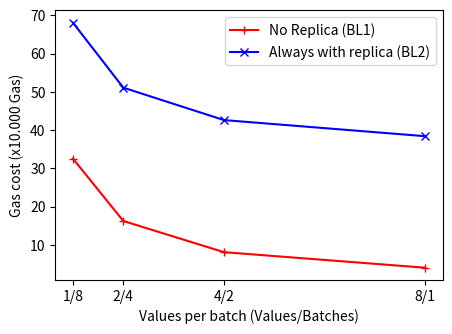

Write the Python code that produced this figure.
import matplotlib.pyplot as plt
import numpy as np

# DATA REPLICATE
# entry; keys; replicates; gas
# 0;1;8;680376
# 1;2;4;510836
# 2;4;2;426166
# 3;8;1;384087


# DATA NON-REPLICATE
# entry; keys; replicates; gas
# 0;1;8;325328
# 1;2;4;162696
# 2;4;2;81284
# 3;8;1;40674
#

# Create the range.
x_axis_label = [1, 2, 4, 8]
x_axis_tick_labels = ['1/8', '2/4', '4/2', '8/1']
y_replicate = [number / 10000 for number in [680376, 510836, 426166, 384087]]
y_non_replicate = [number / 10000 for number in [325328, 162696, 81284, 40674]]

# Create the figure
fig = plt.figure(1, figsize=(5, 3.5))
ax = fig.add_subplot()
a = np.arange(len(x_axis_label))

# Add the plots
ax.plot(x_axis_label, y_non_replicate, 'r-+', label='No Replica (BL1)')
ax.plot(x_axis_label, y_replicate, 'b-x', label='Always with replica (BL2)')

# Set the x axis
ax.xaxis.set_ticks(x_axis_label)
ax.xaxis.set_ticklabels(x_axis_tick_labels)
ax.legend()

# Add labels and show the plot
plt.xlabel("Values per batch (Values/Batches)")
plt.ylabel("Gas cost (x10.000 Gas)")
plt.savefig("experiment_write_keys_batches.pdf", bbox_inches='tight')
plt.show()
